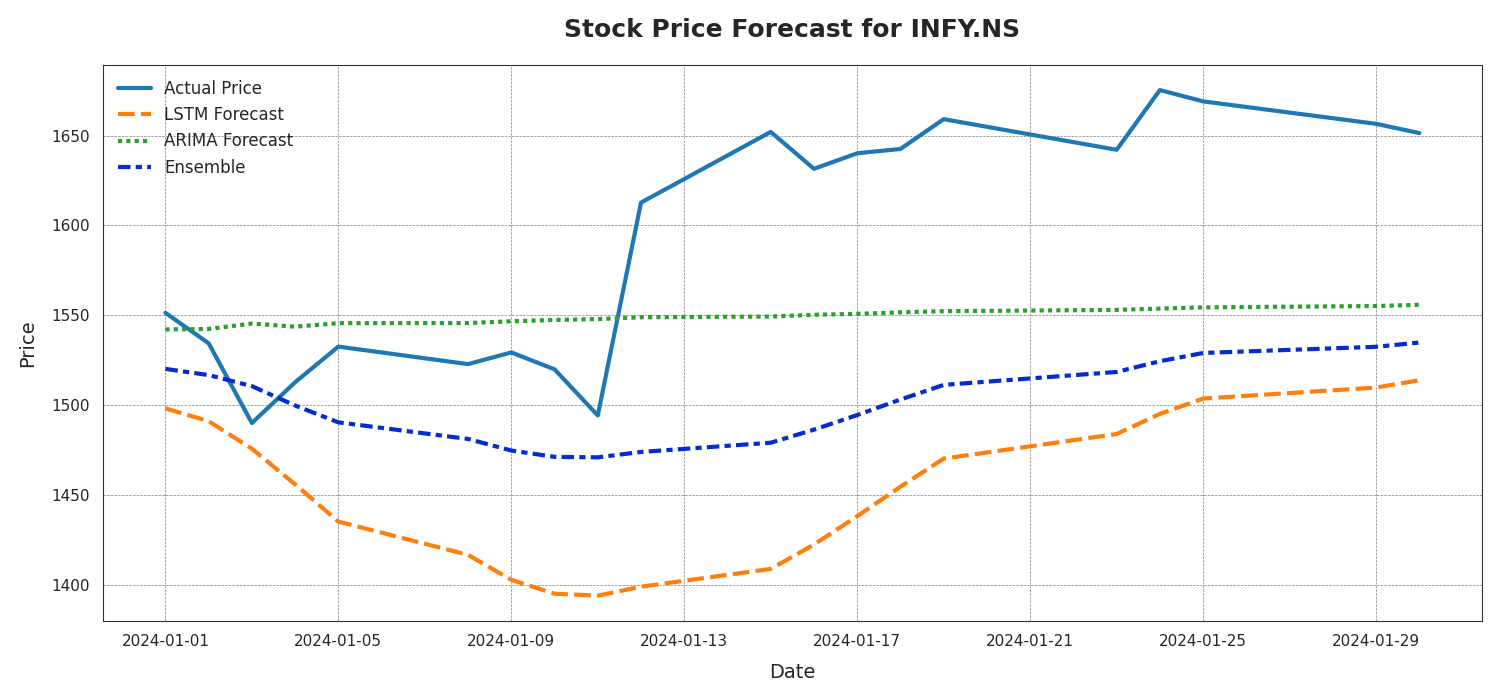

Values plotted in this chart, from the file beside it:
Date, Actual Price, LSTM Forecast, ARIMA Forecast, Ensemble
2024-01-01, 1551, 1498, 1542, 1520
2024-01-02, 1534, 1491, 1542, 1517
2024-01-03, 1490, 1476, 1545, 1511
2024-01-04, 1513, 1456, 1544, 1500
2024-01-05, 1533, 1435, 1546, 1490
2024-01-08, 1523, 1417, 1546, 1481
2024-01-09, 1529, 1403, 1547, 1475
2024-01-10, 1520, 1395, 1547, 1471
2024-01-11, 1494, 1394, 1548, 1471
2024-01-12, 1613, 1399, 1549, 1474
2024-01-15, 1652, 1409, 1549, 1479
2024-01-16, 1632, 1422, 1550, 1486
2024-01-17, 1640, 1438, 1551, 1494
2024-01-18, 1643, 1455, 1552, 1503
2024-01-19, 1659, 1470, 1552, 1511
2024-01-23, 1642, 1484, 1553, 1518
2024-01-24, 1675, 1495, 1554, 1524
2024-01-25, 1669, 1504, 1554, 1529
2024-01-29, 1657, 1510, 1555, 1532
2024-01-30, 1651, 1514, 1556, 1535
